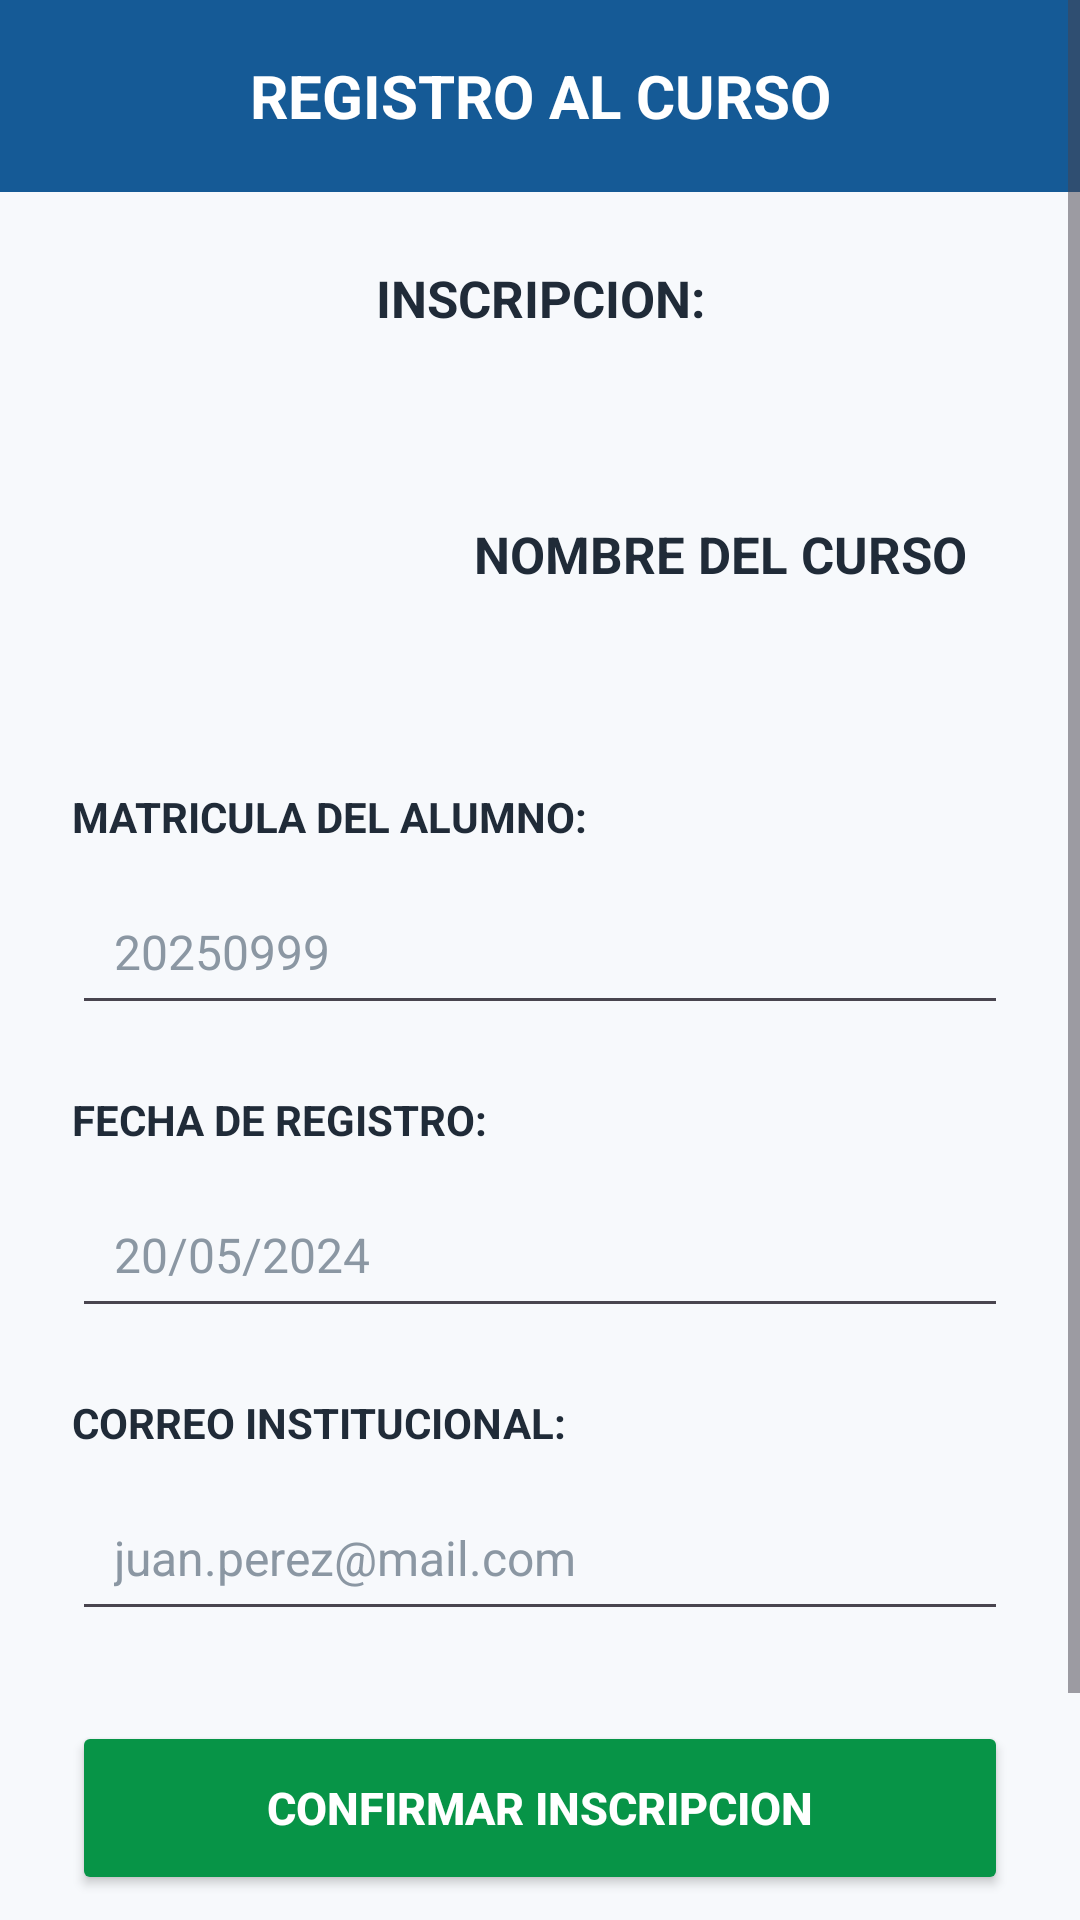

Layout XML and referenced resources for this Android screen:
<!-- AndroidManifest.xml: application theme Theme.PryCursosEquipo1 -->
<!-- res/layout/activity_registro_cursos.xml -->
<?xml version="1.0" encoding="utf-8"?>
<ScrollView
    xmlns:android="http://schemas.android.com/apk/res/android"
    xmlns:app="http://schemas.android.com/apk/res-auto"
    xmlns:tools="http://schemas.android.com/tools"
    android:layout_width="match_parent"
    android:layout_height="match_parent"
    android:fillViewport="true"
    android:background="#F7F9FC"
    android:scrollbars="vertical">

    <androidx.constraintlayout.widget.ConstraintLayout
        android:id="@+id/main"
        android:layout_width="match_parent"
        android:layout_height="wrap_content"
        tools:context=".Vista.activity_registro_cursos">

        <TextView
            android:id="@+id/txtTitulo"
            android:layout_width="0dp"
            android:layout_height="64dp"
            android:background="#155A96"
            android:gravity="center"
            android:text="@string/txtTituloRegistro"
            android:textColor="#FFFFFF"
            android:textSize="20sp"
            android:textStyle="bold"
            app:layout_constraintTop_toTopOf="parent"
            app:layout_constraintStart_toStartOf="parent"
            app:layout_constraintEnd_toEndOf="parent" />

        
        <TextView
            android:id="@+id/txtSubTitulo"
            android:layout_width="0dp"
            android:layout_height="wrap_content"
            android:layout_marginTop="24dp"
            android:layout_marginStart="24dp"
            android:layout_marginEnd="24dp"
            android:gravity="center"
            android:text="@string/txtSubTitulo"
            android:textColor="#202B38"
            android:textSize="17sp"
            android:textStyle="bold"
            app:layout_constraintTop_toBottomOf="@id/txtTitulo"
            app:layout_constraintStart_toStartOf="parent"
            app:layout_constraintEnd_toEndOf="parent" />

        <LinearLayout
            android:id="@+id/linearLayout"
            android:layout_width="0dp"
            android:layout_height="104dp"
            android:layout_marginTop="22dp"
            android:layout_marginStart="24dp"
            android:layout_marginEnd="24dp"
            android:gravity="center_vertical"
            android:orientation="horizontal"
            android:padding="10dp"
            app:layout_constraintTop_toBottomOf="@id/txtSubTitulo"
            app:layout_constraintStart_toStartOf="parent"
            app:layout_constraintEnd_toEndOf="parent">

            <ImageView
                android:id="@+id/imgCurso"
                android:layout_width="108dp"
                android:layout_height="94dp"
                android:contentDescription="Imagen del curso"
                android:scaleType="fitCenter"
                tools:srcCompat="@tools:sample/avatars" />

            <TextView
                android:id="@+id/txtNombreCurso"
                android:layout_width="0dp"
                android:layout_height="wrap_content"
                android:layout_weight="1"
                android:layout_marginStart="12dp"
                android:gravity="center"
                android:text="@string/txtNombreCurso"
                android:textColor="#202B38"
                android:textSize="17sp"
                android:textStyle="bold" />

        </LinearLayout>

        <TextView
            android:id="@+id/txtLabel1"
            android:layout_width="0dp"
            android:layout_height="wrap_content"
            android:layout_marginTop="26dp"
            android:layout_marginStart="24dp"
            android:layout_marginEnd="24dp"
            android:text="@string/txtLabel1"
            android:textColor="#202B38"
            android:textSize="14sp"
            android:textStyle="bold"
            app:layout_constraintTop_toBottomOf="@id/linearLayout"
            app:layout_constraintStart_toStartOf="parent"
            app:layout_constraintEnd_toEndOf="parent" />

        <EditText
            android:id="@+id/txtMatricula"
            android:layout_width="0dp"
            android:layout_height="52dp"
            android:layout_marginTop="8dp"
            android:layout_marginStart="24dp"
            android:layout_marginEnd="24dp"
            android:hint="20250999"
            android:inputType="text"
            android:singleLine="true"
            android:imeOptions="actionDone"
            android:paddingStart="14dp"
            android:paddingEnd="14dp"
            android:textColor="#202B38"
            android:textColorHint="#8B97A3"
            android:textSize="16sp"
            app:layout_constraintTop_toBottomOf="@id/txtLabel1"
            app:layout_constraintStart_toStartOf="parent"
            app:layout_constraintEnd_toEndOf="parent"
            />

        <TextView
            android:id="@+id/txtLable2"
            android:layout_width="0dp"
            android:layout_height="wrap_content"
            android:layout_marginTop="22dp"
            android:layout_marginStart="24dp"
            android:layout_marginEnd="24dp"
            android:text="@string/txtLabel2"
            android:textColor="#202B38"
            android:textSize="14sp"
            android:textStyle="bold"
            app:layout_constraintTop_toBottomOf="@id/txtMatricula"
            app:layout_constraintStart_toStartOf="parent"
            app:layout_constraintEnd_toEndOf="parent" />

        <EditText
            android:id="@+id/txtFechaRegistro"
            android:layout_width="0dp"
            android:layout_height="52dp"
            android:layout_marginTop="8dp"
            android:layout_marginStart="24dp"
            android:layout_marginEnd="24dp"
            android:hint="20/05/2024"
            android:inputType="time"
            android:drawablePadding="10dp"
            android:paddingStart="14dp"
            android:paddingEnd="14dp"
            android:textColor="#202B38"
            android:textColorHint="#8B97A3"
            android:textSize="16sp"
            app:layout_constraintTop_toBottomOf="@id/txtLable2"
            app:layout_constraintStart_toStartOf="parent"
            app:layout_constraintEnd_toEndOf="parent" />

        <TextView
            android:id="@+id/txtLabel3"
            android:layout_width="0dp"
            android:layout_height="wrap_content"
            android:layout_marginTop="22dp"
            android:layout_marginStart="24dp"
            android:layout_marginEnd="24dp"
            android:text="@string/txtLabel3"
            android:textColor="#202B38"
            android:textSize="14sp"
            android:textStyle="bold"
            app:layout_constraintTop_toBottomOf="@id/txtFechaRegistro"
            app:layout_constraintStart_toStartOf="parent"
            app:layout_constraintEnd_toEndOf="parent" />

        <EditText
            android:id="@+id/txtGmail"
            android:layout_width="0dp"
            android:layout_height="52dp"
            android:layout_marginTop="8dp"
            android:layout_marginStart="24dp"
            android:layout_marginEnd="24dp"
            android:hint="juan.perez@mail.com"
            android:inputType="textEmailAddress"
            android:singleLine="true"
            android:paddingStart="14dp"
            android:paddingEnd="14dp"
            android:textColor="#202B38"
            android:textColorHint="#8B97A3"
            android:textSize="16sp"
            app:layout_constraintTop_toBottomOf="@id/txtLabel3"
            app:layout_constraintStart_toStartOf="parent"
            app:layout_constraintEnd_toEndOf="parent" />

        <Button
            android:id="@+id/btnConfirmar"
            android:layout_width="0dp"
            android:layout_height="58dp"
            android:layout_marginTop="30dp"
            android:layout_marginStart="24dp"
            android:layout_marginEnd="24dp"
            android:backgroundTint="#079447"
            android:text="@string/btnConfirmar"
            android:textColor="#FFFFFF"
            android:textSize="15sp"
            android:textStyle="bold"
            app:layout_constraintTop_toBottomOf="@id/txtGmail"
            app:layout_constraintStart_toStartOf="parent"
            app:layout_constraintEnd_toEndOf="parent" />

        <Button
            android:id="@+id/btnCancelar"
            android:layout_width="0dp"
            android:layout_height="58dp"
            android:layout_marginTop="12dp"
            android:layout_marginBottom="24dp"
            android:layout_marginStart="24dp"
            android:layout_marginEnd="24dp"
            android:backgroundTint="#E5E5E5"
            android:text="@string/btnCancelar"
            android:textColor="#202B38"
            android:textSize="15sp"
            android:textStyle="bold"
            app:layout_constraintTop_toBottomOf="@id/btnConfirmar"
            app:layout_constraintBottom_toBottomOf="parent"
            app:layout_constraintStart_toStartOf="parent"
            app:layout_constraintEnd_toEndOf="parent" />

    </androidx.constraintlayout.widget.ConstraintLayout>
</ScrollView>
<!-- resources referenced by this layout -->
<resources>
  <string name="btnCancelar">CANCELAR</string>
  <string name="btnConfirmar">CONFIRMAR INSCRIPCION</string>
  <string name="txtLabel1">MATRICULA DEL ALUMNO:</string>
  <string name="txtLabel2">FECHA DE REGISTRO:</string>
  <string name="txtLabel3">CORREO INSTITUCIONAL:</string>
  <string name="txtNombreCurso">NOMBRE DEL CURSO</string>
  <string name="txtSubTitulo">INSCRIPCION: </string>
  <string name="txtTituloRegistro">REGISTRO AL CURSO</string>
  <style name="Theme.PryCursosEquipo1" parent="Base.Theme.PryCursosEquipo1" />
  <style name="Base.Theme.PryCursosEquipo1" parent="Theme.Material3.DayNight.NoActionBar">
          
          
      </style>
</resources>
